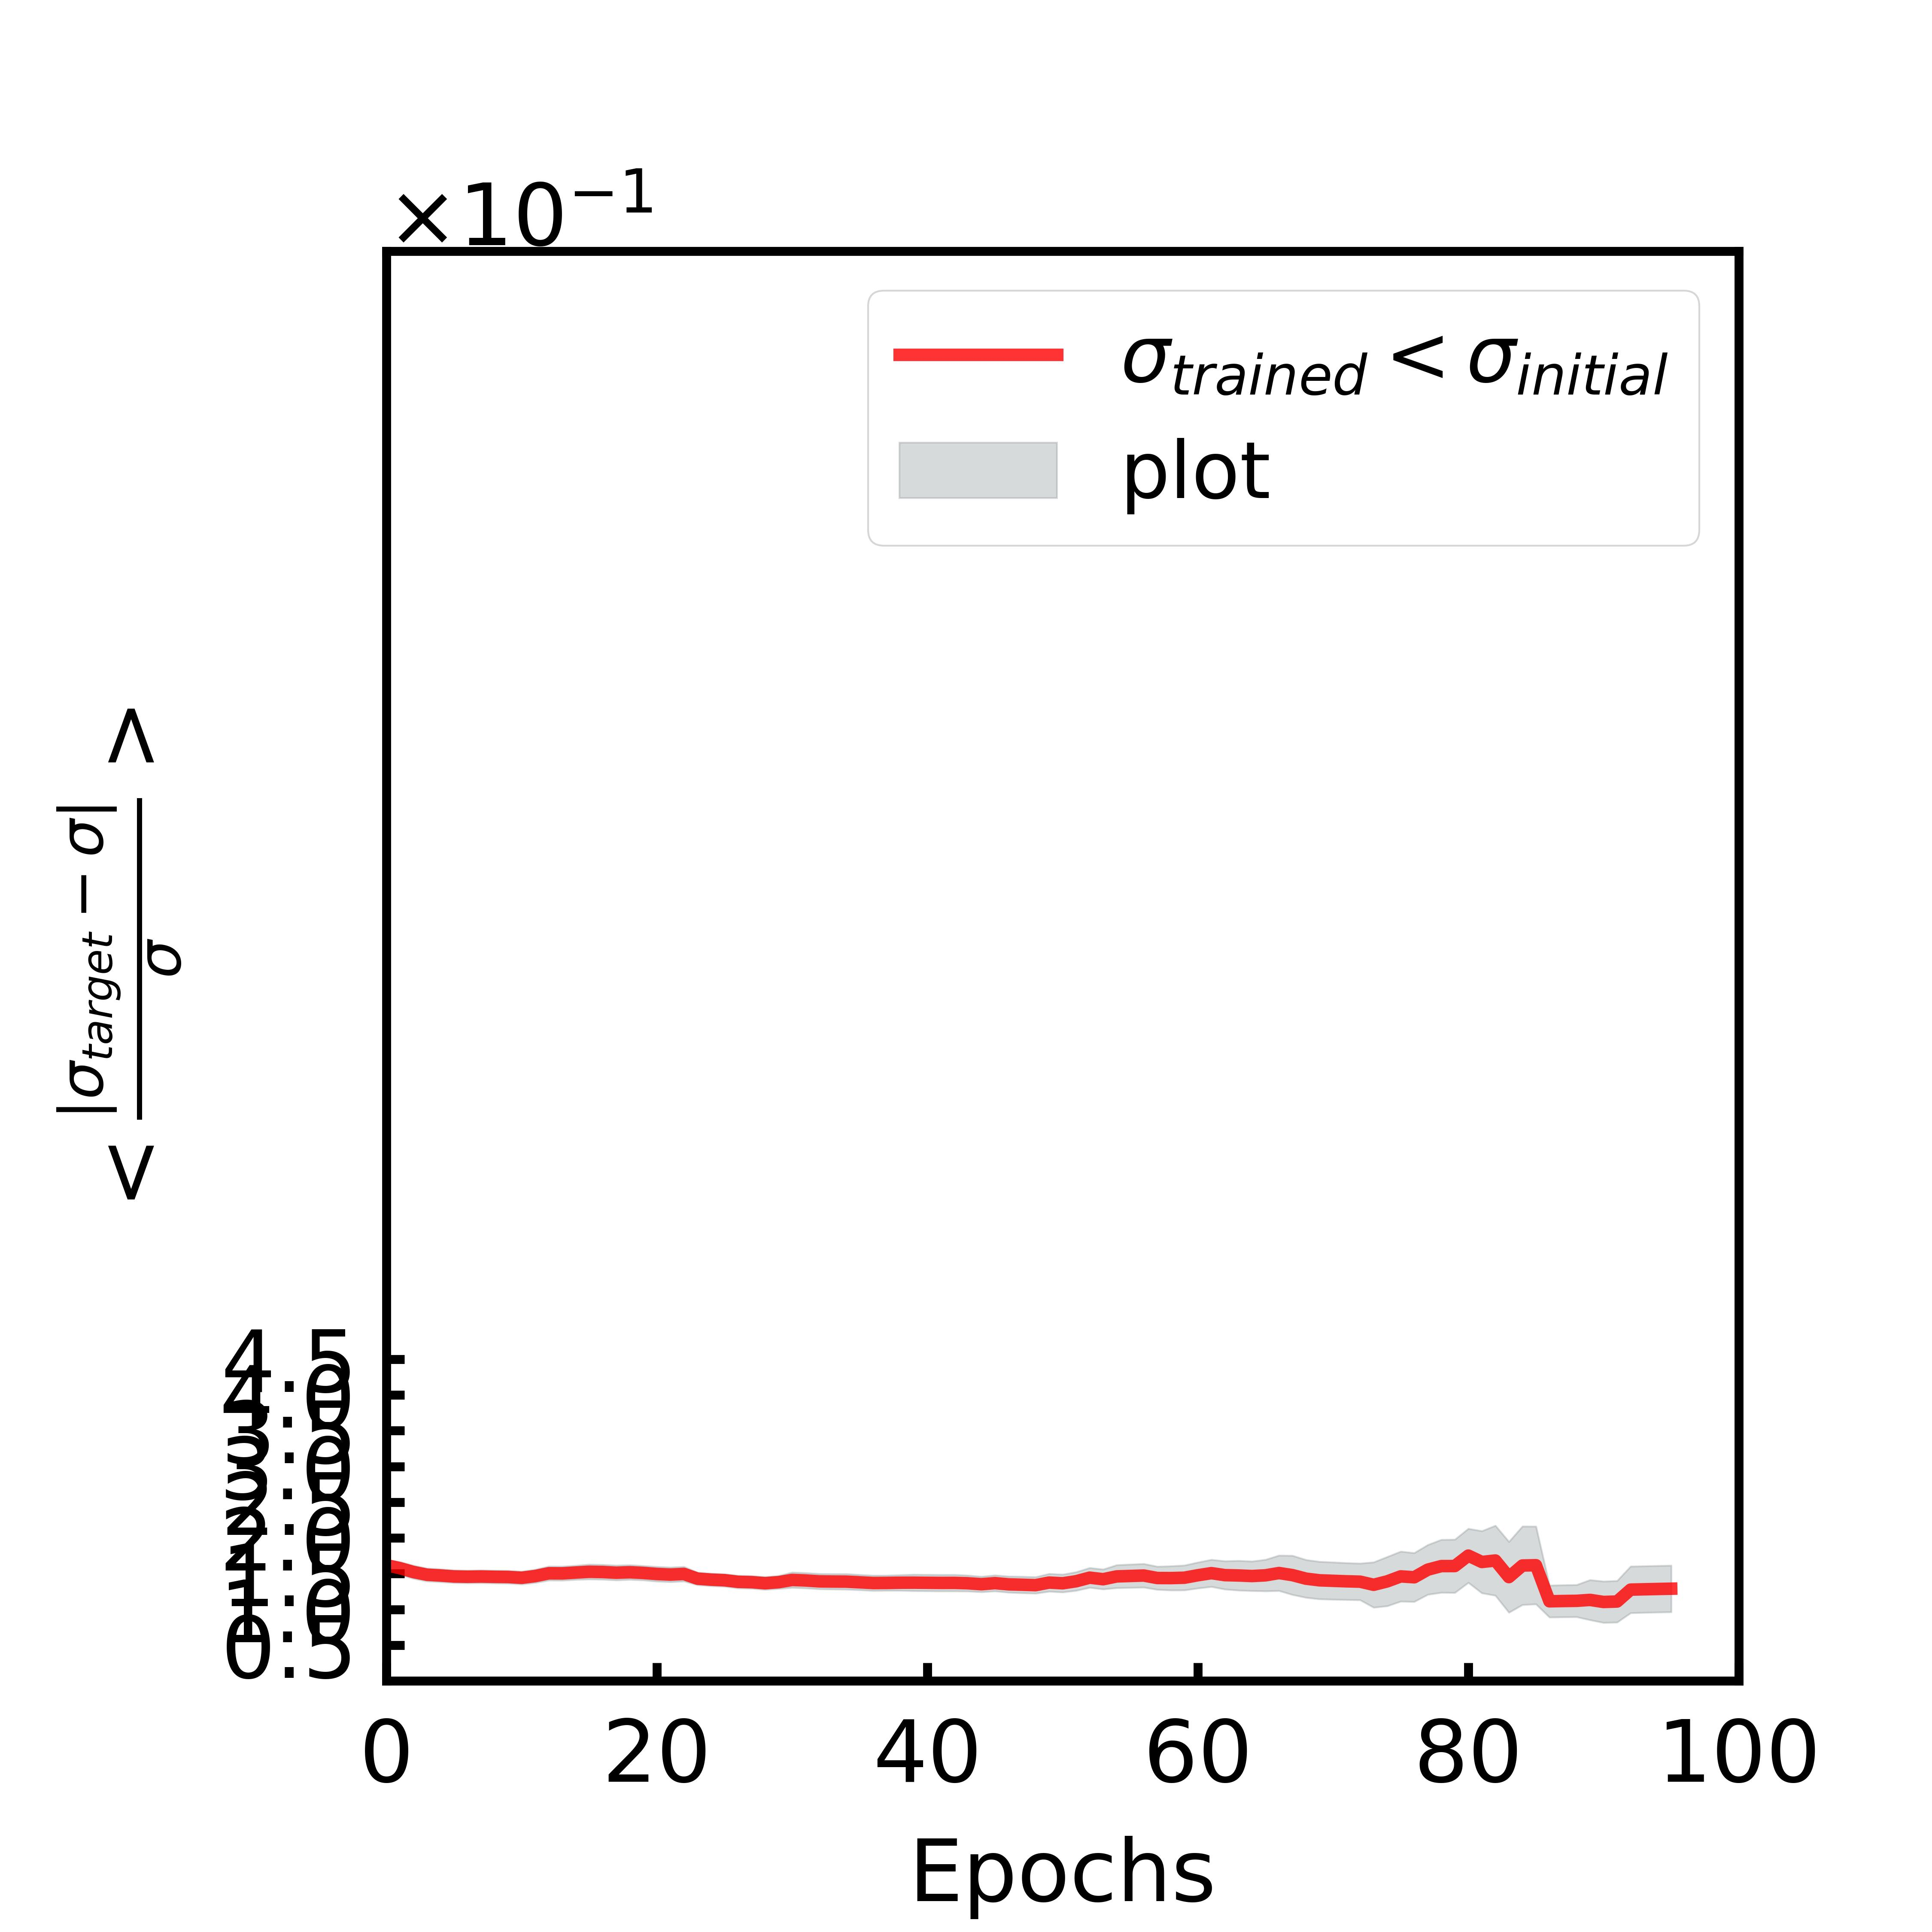

The table this chart was drawn from, first rows:
, mean, sem
0, 0.1619, 0.007223
1, 0.1576, 0.008929
2, 0.1522, 0.009165
3, 0.1485, 0.009001
4, 0.1474, 0.008983
5, 0.146, 0.008857
6, 0.1457, 0.008863
7, 0.1459, 0.00891
8, 0.1456, 0.008943
9, 0.1453, 0.008958
10, 0.1442, 0.008907
11, 0.1466, 0.009226
12, 0.1504, 0.009737
13, 0.1503, 0.009793
14, 0.1515, 0.009858
15, 0.1526, 0.01041
16, 0.1522, 0.01033
17, 0.1512, 0.01032
18, 0.1519, 0.01022
19, 0.1509, 0.01004
20, 0.1495, 0.0102
21, 0.1486, 0.01023
22, 0.1495, 0.01017
23, 0.143, 0.008757
24, 0.1416, 0.008749
25, 0.1408, 0.00876
26, 0.1385, 0.008828
27, 0.1381, 0.00886
28, 0.1366, 0.008951
29, 0.138, 0.009072
30, 0.1411, 0.01069
31, 0.1404, 0.01068
32, 0.1392, 0.01065
33, 0.1389, 0.01071
34, 0.1388, 0.01086
35, 0.1378, 0.0106
36, 0.1368, 0.01062
37, 0.1369, 0.01053
38, 0.1373, 0.01088
39, 0.1374, 0.01143
40, 0.1372, 0.01143
41, 0.137, 0.01144
42, 0.1371, 0.01145
43, 0.1365, 0.0111
44, 0.1351, 0.01076
45, 0.1367, 0.0111
46, 0.135, 0.01126
47, 0.1345, 0.01144
48, 0.1338, 0.01147
49, 0.1375, 0.01237
50, 0.1365, 0.01244
51, 0.1393, 0.01296
52, 0.1443, 0.01379
53, 0.1422, 0.01387
54, 0.1461, 0.01601
55, 0.1467, 0.01626
56, 0.1473, 0.01647
57, 0.1439, 0.01614
58, 0.1437, 0.01688
59, 0.1443, 0.01734
... 36 more rows
